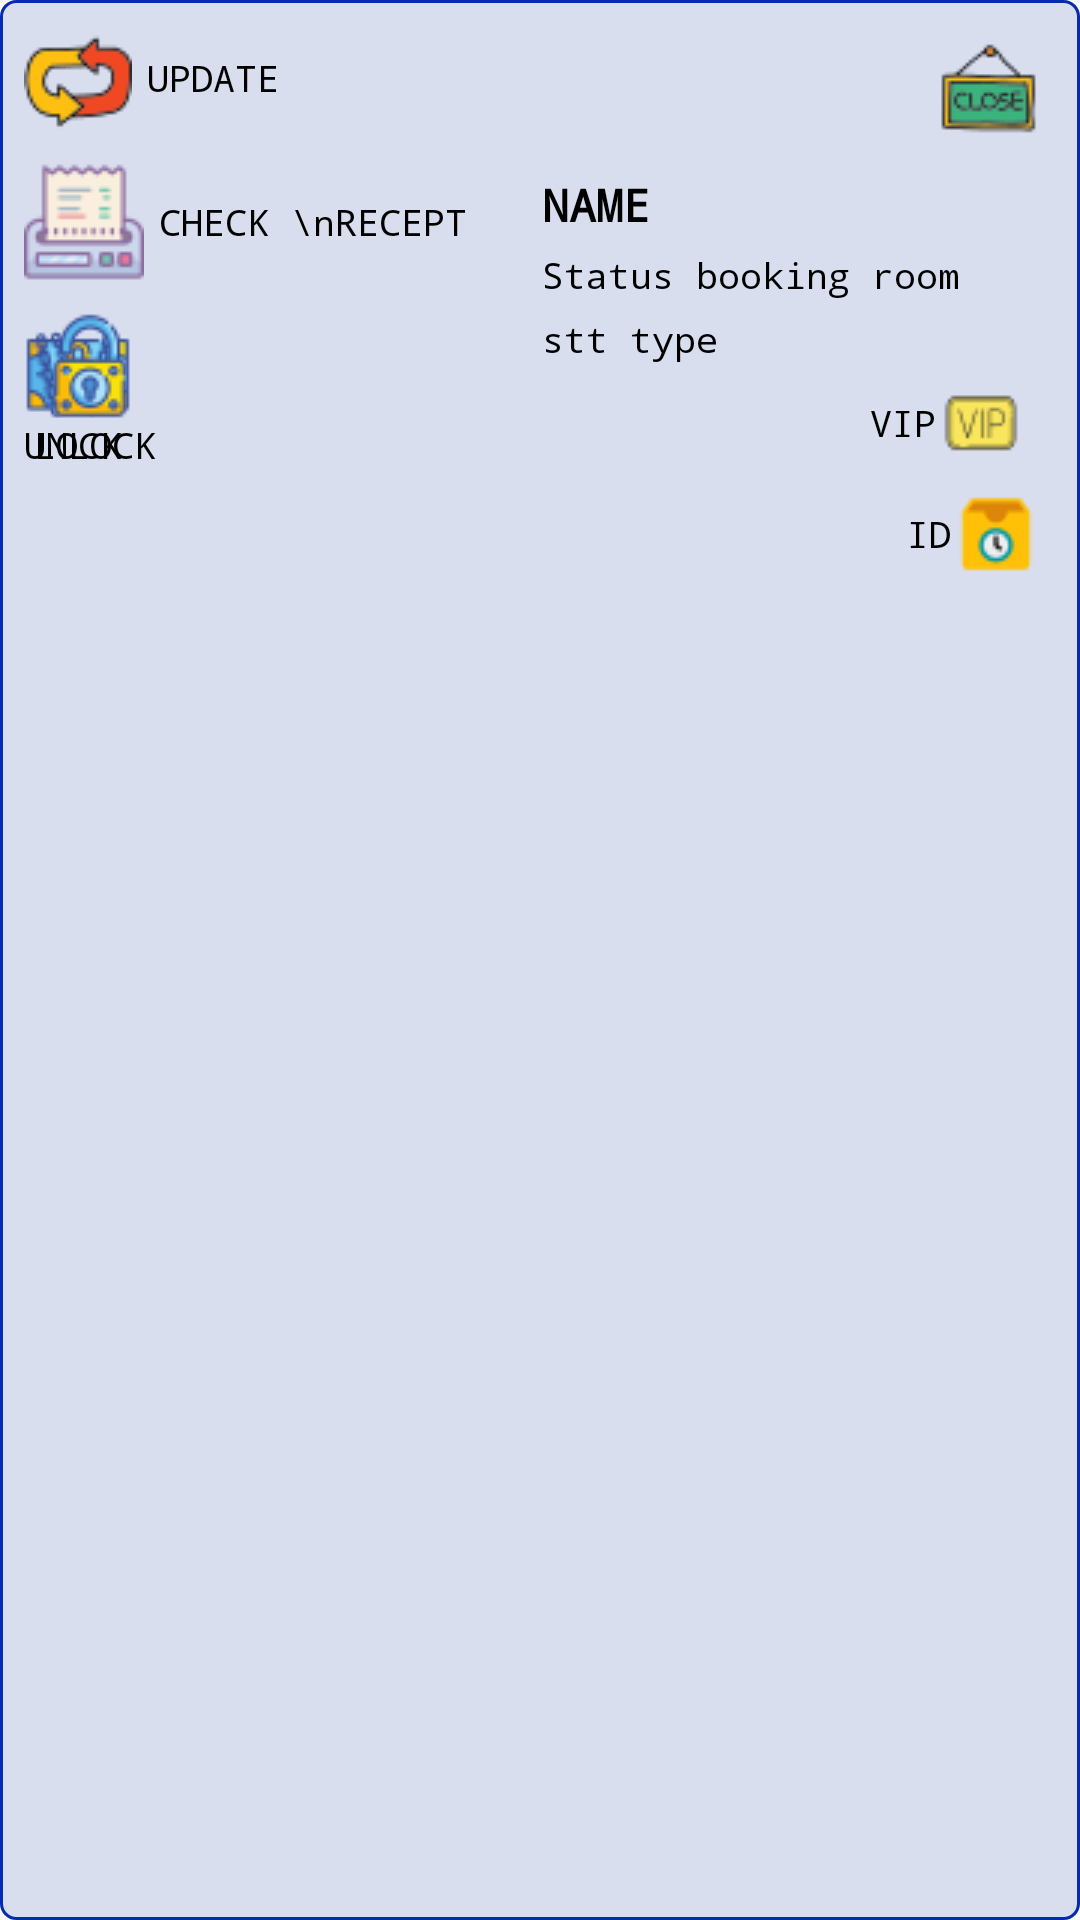

This screen was rendered from an Android layout file. Write that file and the resources it references.
<!-- AndroidManifest.xml: application theme Theme.Karama -->
<!-- res/layout/dialog_detail_room.xml -->
<?xml version="1.0" encoding="utf-8"?>
<RelativeLayout
    xmlns:android="http://schemas.android.com/apk/res/android"
    android:background="@drawable/square_button_white2"
    android:padding="3dp"
    android:layout_width="match_parent"
    android:layout_height="wrap_content">

    <ImageView
        android:id="@+id/view_close"
        android:layout_width="wrap_content"
        android:layout_height="wrap_content"
        android:layout_alignParentRight="true"
        android:layout_marginStart="10dp"
        android:layout_marginTop="10dp"
        android:layout_marginEnd="10dp"
        android:layout_marginBottom="10dp"
        android:src="@drawable/ic_close_35" />

    <LinearLayout
        android:id="@+id/layout_name_stt"
        android:layout_width="wrap_content"
        android:layout_height="wrap_content"
        android:layout_below="@+id/view_close"
        android:layout_toEndOf="@+id/check_in"
        android:layout_marginLeft="20dp"
        android:orientation="vertical"
        android:paddingRight="5dp">

        <TextView
            android:id="@+id/room_name"
            android:layout_width="wrap_content"
            android:layout_height="wrap_content"
            android:textSize="15dp"
            android:textStyle="bold"
            android:text="NAME" />

        <TextView
            android:id="@+id/room_stt_booking"
            android:layout_width="wrap_content"
            android:layout_height="wrap_content"
            android:layout_below="@+id/room_name"
            android:layout_marginTop="5dp"
            android:text="Status booking room" />
    </LinearLayout>


    <TextView
        android:id="@+id/room_id"
        android:layout_width="wrap_content"
        android:layout_height="wrap_content"
        android:layout_below="@+id/tag_type_view"
        android:paddingRight="10dp"
        android:layout_alignParentRight="true"
        android:layout_marginLeft="5dp"
        android:layout_marginTop="2dp"
        android:layout_toStartOf="@+id/room_stt_type"
        android:drawableRight="@drawable/pending_30"
        android:gravity="center"
        android:text="ID" />

    <TextView

        android:id="@+id/room_stt_type"
        android:layout_width="wrap_content"
        android:layout_height="wrap_content"
        android:layout_below="@+id/layout_name_stt"
        android:layout_toEndOf="@+id/check_in"
        android:layout_marginLeft="20dp"
        android:layout_marginTop="5dp"
        android:gravity="center"
        android:paddingRight="10dp"
        android:text="stt type" />

    <TextView
        android:id="@+id/tag_type_view"
        android:layout_width="wrap_content"
        android:layout_height="wrap_content"
        android:layout_below="@+id/room_stt_type"
        android:layout_alignParentRight="true"
        android:layout_marginStart="5dp"
        android:layout_marginTop="5dp"
        android:layout_marginEnd="5dp"
        android:layout_marginBottom="5dp"
        android:drawableRight="@drawable/vip_30"
        android:gravity="center"
        android:paddingRight="10dp"
        android:text="VIP" />

    <TextView
        android:id="@+id/update_room"
        android:layout_width="wrap_content"
        android:layout_height="wrap_content"
        android:layout_marginStart="5dp"
        android:layout_marginTop="5dp"
        android:layout_marginEnd="5dp"
        android:layout_marginBottom="5dp"
        android:drawableLeft="@drawable/update_36"
        android:drawablePadding="5dp"
        android:gravity="center"
        android:text="UPDATE" />

    <TextView
        android:id="@+id/check_in"
        android:layout_width="wrap_content"
        android:layout_height="wrap_content"
        android:layout_below="@+id/update_room"
        android:layout_marginStart="5dp"
        android:layout_marginTop="5dp"
        android:layout_marginEnd="5dp"
        android:layout_marginBottom="5dp"
        android:drawableLeft="@drawable/recept_40"
        android:drawablePadding="5dp"
        android:gravity="center"
        android:text="CHECK \nRECEPT" />


    <TextView
        android:id="@+id/ic_lock"
        android:layout_width="wrap_content"
        android:layout_height="wrap_content"
        android:layout_below="@+id/check_in"
        android:layout_marginStart="5dp"
        android:layout_marginTop="5dp"
        android:layout_marginEnd="5dp"
        android:layout_marginBottom="5dp"
        android:drawableTop="@drawable/lock_36"
        android:gravity="center"
        android:text="LOCK" />

    <TextView
        android:id="@+id/ic_unlock"
        android:layout_width="wrap_content"
        android:layout_height="wrap_content"
        android:layout_below="@+id/check_in"
        android:layout_marginStart="5dp"
        android:layout_marginTop="5dp"
        android:layout_marginEnd="5dp"
        android:layout_marginBottom="5dp"
        android:drawableTop="@drawable/unlock_36"
        android:gravity="center"
        android:text="UNLOCK" />




</RelativeLayout>
<!-- resources referenced by this layout -->
<resources>
  <!-- drawable ic_close_35: png bitmap (drawable, 1757 bytes) -->
  <!-- drawable lock_36: png bitmap (drawable, 2313 bytes) -->
  <!-- drawable pending_30: png bitmap (drawable, 847 bytes) -->
  <!-- drawable recept_40: png bitmap (drawable, 1742 bytes) -->
  <!-- drawable square_button_white2 (drawable) -->
  <?xml version="1.0" encoding="utf-8"?>
  <shape xmlns:android="http://schemas.android.com/apk/res/android"
      android:shape="rectangle">
      <corners
          android:bottomLeftRadius="5dp"
          android:bottomRightRadius="5dp"
          android:topLeftRadius="5dp"
          android:topRightRadius="5dp" />
      <solid android:color="#D9DEEF" />
      
      
      
      <stroke
          android:width="1dp"
          android:color="#052CAF" />
      <padding
          android:bottom="0dp"
          android:left="0dp"
          android:right="0dp"
          android:top="0dp" />
  </shape>
  <!-- drawable unlock_36: png bitmap (drawable, 1971 bytes) -->
  <!-- drawable update_36: png bitmap (drawable, 1598 bytes) -->
  <!-- drawable vip_30: png bitmap (drawable, 793 bytes) -->
  <style name="Theme.Karama" parent="Theme.AppCompat.Light.DarkActionBar">
          
          <item name="colorPrimary">@color/purple_500</item>
          <item name="colorPrimaryVariant">@color/purple_700</item>
          <item name="colorOnPrimary">@color/white</item>
          
          <item name="colorSecondary">@color/teal_200</item>
          <item name="colorSecondaryVariant">@color/teal_700</item>
          <item name="colorOnSecondary">@color/black</item>
          
          <item name="android:statusBarColor" tools:targetApi="l">?attr/colorPrimaryVariant</item>
          
          <item name="android:textViewStyle">@style/RobotoTextViewStyle</item>
          <item name="android:buttonStyle">@style/RobotoButtonStyle</item>
      </style>
  <color name="purple_500">#FF6200EE</color>
  <color name="purple_700">#FF3700B3</color>
  <color name="white">#F4F5F8</color>
  <color name="teal_200">#FF03DAC5</color>
  <color name="teal_700">#FF018786</color>
  <color name="black">#FF000000</color>
  <style name="RobotoTextViewStyle" parent="android:Widget.TextView">
          <item name="android:fontFamily">monospace</item>
          <item name="android:textColor">@color/black</item>
          <item name="android:textSize">12dp</item>
      </style>
  <style name="RobotoButtonStyle" parent="android:Widget.Holo.Button">
          <item name="android:fontFamily">serif-monospace</item>
      </style>
</resources>
